pico-8 play session: no input (idle)

[t = 1 s] idle ~1s (no d-pad/buttons)
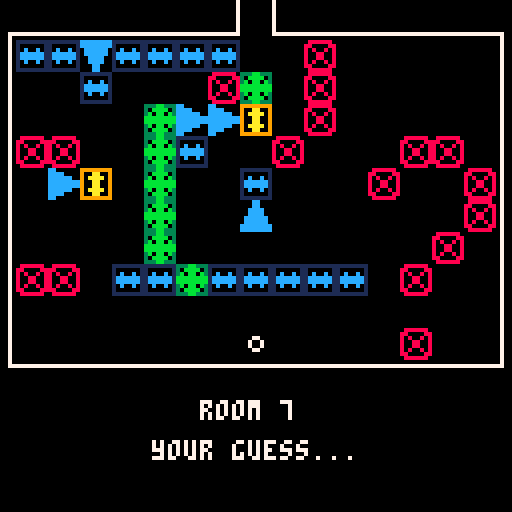

pico-8 cartridge
version 41
__lua__
-- cyberbox
-- by jakob
level = 0
num_levels = 17

phase_intro   = 0
phase_playing = 1
phase_win     = 2
phase_credits = 3
phase_boxes   = 4
phase_reset   = 5
phase         = phase_intro

max_x = 14
max_y = 9
btn_o = 4
btn_x = 5

names={
  "the lobby.",
  "no problem.",
  "think ahead.",
  "choices, choices.",
  "you can do it!",
  "chain reaction.",
  "your guess...",
  "go with the flow.",
  "don't get zapped!",
  "prioritize!",
  "fifty-fifty...",
  "watch your step!",
  "move it or lose it.",
  "zapperland",
  "logistics...",
  "last but not least.",
  "(...almost!)",
}

soundtrack={
   [0] = 18, -- space
   [4] =  6, -- pastoral
   [8] = 48, -- travel
  [10] = 14, -- sand
  [13] = 30, -- nostalgia
  [14] = 59, -- village
  [15] = 36, -- dungeon
  [16] = 55, -- puzzle
  [num_levels] = 18, -- space
}

phase_stack={}

function phase_push(new_phase)
  if (phase == new_phase) return
  del(phase_stack, phase)
  add(phase_stack, phase)
  phase = new_phase
end

function phase_pop()
  phase = phase_stack[#phase_stack]
  del(phase_stack, phase)
end

function credits()
  phase_push(phase_credits)
end

function update_credits()
  if btnp(btn_x) then
    phase_pop()
  end
end

function draw_credits()
  local lines={
    "pico-8 port:",
    "  (c) jakob, 2023",
    "",
    "original cyberbox:",
    "  (c) doug beeferman,",
    "      1991",
    "",
    "music:",
    "  (c) gruber, 2017",
    "",
    "fireworks:",
    "  (c) krystman, 2016",
  }
  local x=20
  local y=20
  cls()
  rectfill(x, y, 128-x, 128-y, 1)
  rect(x, y, 128-x, 128-y, 7)
  for i=1,#lines do
    print(lines[i], x+3, y+3+(i-1)*7)
  end
  print("credits", 64-14, y-10)
  print("❎ back", 64-12, 115)
end

function boxes()
  page = 1
  phase_push(phase_boxes)
end

box_pages = 7
function update_boxes()
  if btnp(0) then
    page -= 1
  elseif btnp(1) then
    page += 1
  elseif btnp(btn_x) then
    phase_pop()
  end
  if (page < 1) page = 1
  if (page > box_pages) page = box_pages
end

function cycle(xmin, xmax, period)
  local w = xmax - xmin
  local s = (time()*60/period)%(2*w)
  if (s < w) return xmin + s
  return xmax - (s-w)
end

function draw_boxes()
  cls()
  printc("types of boxes", 10)
  line(64-2*14, 16, 64+2*13, 16)

  if page == 1 then
    printc("you", 20)
    printc("you are not a box.", 65)
    printc("you push boxes.", 75)
    printc("like a true hero would.", 85)
    printc("or maybe a bully?", 95)
    spr(9, 60, 40)
  elseif page == 2 then
    printc("sliders", 20)
    printc("these boxes can move", 75)
    printc("in the directions", 85)
    printc("of their arrows.", 95)
    spr(3, 38, cycle(40, 64, 2))
    spr(4, cycle(60-12, 60+12, 2), 30)
    local x, y
    local t=(time()*60/2)%48
    if t <= 12 then
      x=50+t y=42
    elseif t <= 24 then
      x=62 y=42+(t-12)
    elseif t <= 36 then
      x=62-(t-24) y=54
    else
      x=50 y=54-(t-36)
    end
    spr(2, x, y)
  elseif page == 3 then
    printc("blockers", 20)
    printc("these boxes do not move at all.", 75)
    printc("ever.", 85)
    printc("don't even try.", 95)
    spr(1, 60-8, 45-8)
    spr(1, 60-8, 45+8)
    spr(1, 60+8, 45-8)
    spr(1, 60+8, 45+8)
  elseif page == 4 then
    printc("pushers", 20)
    printc("these exert a constant force", 75)
    printc("in the direction that they point", 85)
    printc("until stopped.", 95)
    local t=time()*60
    local off=t%64
    if (off > 32) off = 32
    spr(21, 48+off, 40)
    spr(53, 72-off, 50)
    spr(1, 88, 40)
    spr(3, 32, 50)
  elseif page == 5 then
    printc("zappers", 20)
    printc("these teleport you forward", 75)
    printc("when pushed from behind.", 85)
    printc("wheeeee!!!", 95)
    local x, y
    local t=(time()*60/2)%96
    if t <= 15 then
      x=40+t y=30
    elseif t <= 29 then
      x=51+t y=30
    elseif t <= 39 then
      x=80 y=30+t-29
    elseif t <= 48 then
      x=80 y=51+t-39
    elseif t <= 63 then
      x=80-(t-48) y=60
    elseif t <= 77 then
      x=54-(t-63) y=60
    elseif t <= 87 then
      x=40 y=60-(t-77)
    elseif t <= 96 then
      x=40 y=39-(t-87)
    else
      x=40+t-96 y=30
    end
    spr(9, x, y)
    spr(6, 40, 45)
    spr(22, 60, 30)
    spr(38, 80, 45)
    spr(54, 60, 60)
  elseif page == 6 then
    printc("selectors", 20)
    printc("these can only be pushed", 75)
    printc("via other blocks...", 85)
    spr(7, 50, 45)
    spr(8, 70, 45)
  else
    printc("selectors", 20)
    printc("...but you can pass", 75)
    printc("through the open kind.", 85)
    printc("if you ask nicely.", 95)
    spr(7, 50, 45)
    spr(8, 70, 45)
    spr(9, 50, cycle(30, 61, 2))
  end

  printc("⬅️  "..page.."/"..box_pages.."  ➡️", 110)
  print("❎ back", 100, 122)
end

function reset_progress()
  phase_push(phase_reset)
  reset_select = 0
end

function update_reset()
  if btnp(2) or btnp(3) then
    reset_select = (reset_select + 1)%2
  elseif btnp(btn_x) then
    if reset_select == 0 then
      do_reset_progress()
    else
      phase_pop()
    end
  end
end

function draw_reset()
  cls()
  printc("please confirm", 10)
  local x = 20
  local y = 20
  local fwidth = 28
  rectfill(x, y, 128-x, 128-y, 1)
  rect(x, y, 128-x, 128-y, 7)
  printc("this will reset", 25)
  printc("your progress and", 31)
  printc("start the game over", 37)
  printc("from the first level.", 43)
  printc("proceed?", 55)
  rectfill(fwidth, 68+reset_select*10, 128-fwidth, 76+reset_select*10)
  if reset_select == 0 then
    color(0)
  else
    color(7)
  end
  printc("yes, do it", 70)
  if reset_select == 1 then
    color(0)
  else
    color(7)
  end
  printc("nevermind, cancel", 80)
  color(7)
  printc("❎ accept", 100)
end

function do_reset_progress()
  dset(0, 5)
  level = 5
  phase = 0
  music(-1)
  load_level()
end

function _update()
  local fns={
    [phase_intro]   = update_intro,
    [phase_credits] = update_credits,
    [phase_win]     = update_win,
    [phase_boxes]   = update_boxes,
    [phase_reset]   = update_reset,
  }
  local fn = fns[phase]
  if fn != nil then
    fn()
    return
  end

  if btnp(0) then
    left()
  elseif btnp(1) then
    right()
  elseif btnp(2) then
    up()
  elseif btnp(3) then
    down()
  elseif btnp(btn_x) then
    load_level()
  end

  move_pushers()
end

function load_level()
  reload()
  setpos(7, 9)
  change_map_sprites(9, 0)
  fresh_level = true
end

function next_level()
  level += 1
  if (level == num_levels) then
    win()
  else
    dset(0, level)
    load_level()
  end
  level_music()
end

function level_music(force)
  local st = soundtrack[level]
  if st != nil then
    music(st)
    return
  end

  if force then
    for idx=level-1,0,-1 do
      local st = soundtrack[idx]
      if st != nil then
        music(st)
        return
      end
    end
  end
end

function win()
  phase = phase_win
  win_time = time()
end

function draw_win()
  local speed = 8
  local lines = {
    "pico-8 port (c) 2023",
    "by jakob",
    "",
    "original dos game (c) 1991",
    "by doug beeferman",
    "",
    "soundtrack (c) 2017",
    "by gruber",
    "",
    "fireworks (c) 2016",
    "by krystman",
  }
  local timing = {3, 6, 6.5, 25, 39}

  cls()
  draw_fireworks()
  color(7)

  local pos = 60
  if time()-win_time < timing[1] then
    pos = -100
  elseif time()-win_time > timing[2] then
    pos -= (time()-win_time-timing[2])*speed
  end
  local title = "cyberbox"
  local x = 9
  for i = 1, #title do
    print(sub(title, i, i), x+i*12, pos)
    rect(x+i*12-4, pos-3, x+i*12+6, pos-2+9)
  end

  pos = 128 - (time()-win_time-timing[3])*speed
  local y = pos
  for s in all(lines) do
    printc(s, y)
    y += 10
  end

  pos = 128 - (time()-win_time-timing[4])*speed
  if (pos < 50) pos = 50
  printc("thank you", pos)
  printc("for playing", pos+10)

  if time()-win_time > timing[5] then
    printc("(you can reset your progress", 100)
    printc("in the menu to start over)", 110)
  end
end

function update_win()
  update_fireworks()
end

-- x offset of map for current level
function lx()
  return (level % 8) * 15
end

-- y offset of map for current level
function ly()
  return (level \ 8) * 10
end

function up()
  if pos_x == 7 and pos_y == 0 then
    next_level()
    return
  end
  if pos_y > 1 and mget(lx()+pos_x, ly()+pos_y-1) == 6 then
    if mget(lx()+pos_x, ly()+pos_y-2) == 0 then
      setpos(pos_x, pos_y-2)
    end
    return
  end
  move(0, -1, 0)
end

function down()
  if pos_y < max_y-1 and mget(lx()+pos_x, ly()+pos_y+1) == 38 then
    if mget(lx()+pos_x, ly()+pos_y+2) == 0 then
      setpos(pos_x, pos_y+2)
    end
    return
  end
  move(0, 1, 0)
end

function right()
  if pos_x < max_x-1 and mget(lx()+pos_x+1, ly()+pos_y) == 22 then
    if mget(lx()+pos_x+2, ly()+pos_y) == 0 then
      setpos(pos_x+2, pos_y)
    end
    return
  end
  move(1, 0, 1)
end

function left()
  if pos_x > 1 and mget(lx()+pos_x-1, ly()+pos_y) == 54 then
    if mget(lx()+pos_x-2, ly()+pos_y) == 0 then
      setpos(pos_x-2, pos_y)
    end
    return
  end
  move(-1, 0, 1)
end

function move(xdir, ydir, flag)
  local next_x = pos_x+xdir
  local next_y = pos_y+ydir

  if (next_x < 0 or next_y < 0 or next_x == 15 or next_y == 10) return

  local s = mget(lx()+next_x, ly()+next_y)
  if (s == 8) return

  if s == 7 then
    setpos(next_x, next_y)
    return
  end

  while true do
    if next_x < 0 or next_y < 0 or next_x == 15 or next_y == 10 then
      break
    end

    s = mget(lx()+next_x, ly()+next_y)
    if s == 0 then
      while not (next_x-xdir == pos_x and next_y-ydir == pos_y) do
        s = mget(lx()+next_x-xdir, ly()+next_y-ydir)
        mset(lx()+next_x, ly()+next_y, s)
        next_x -= xdir
        next_y -= ydir
      end

      s = mget(lx()+next_x, ly()+next_y)
      if s != 7 then
        mset(lx()+next_x, ly()+next_y, 0)
      end

      setpos(next_x, next_y)
      break
    else
      if not fget(s, flag) then
        break
      end

      next_x += xdir
      next_y += ydir
    end
  end
end

function setpos(x, y)
  pos_x = x
  pos_y = y
  -- any time we move, mark the
  -- level as tainted
  fresh_level = false
end

function move_pushers()
  repeat
    local moved = false
    for y=0,9 do
      for x=0,15 do
        local s = mget(lx()+x, ly()+y)
        if s == 21 then
          if pusher(x, y, 1, 0, 1) then
            moved = true
          end
        elseif s == 53 then
          if pusher(x, y, -1, 0, 1) then
            moved = true
          end
        elseif s == 37 then
          if pusher(x, y, 0, 1, 0) then
            moved = true
          end
        elseif s == 5 then
          if pusher(x, y, 0, -1, 0) then
            moved = true
          end
        end
      end
    end
  until moved == false
end

-- returns true if moved
function pusher(x, y, xdir, ydir, flag)
  local next_x = x+xdir
  local next_y = y+ydir

  while true do
    if next_x < 0 or next_y < 0 or next_x == 15 or next_y == 10 then
      break
    end

    local last_s = mget(lx()+next_x-xdir, ly()+next_y-ydir)
    local s = mget(lx()+next_x, ly()+next_y)
    if s == 0 and (not (next_x == pos_x and next_y == pos_y) or last_s == 7) then
      while next_x != x or next_y != y do
        s = mget(lx()+next_x-xdir, ly()+next_y-ydir)
        mset(lx()+next_x, ly()+next_y, s)
        next_x -= xdir
        next_y -= ydir
      end

      mset(lx()+next_x, ly()+next_y, 0)
      return true
    else
      if not fget(s, flag) then
        break
      end

      next_x += xdir
      next_y += ydir
    end
  end
  return false
end

-- change all sprites of type
-- "old" with "new" on the map
function change_map_sprites(old, new)
  for x=0,15 do
    for y=0,10 do
      local s = mget(lx()+x, ly()+y)
      if (s == old) mset(lx()+x, ly()+y, new)
    end
  end
end

off_x = 4
off_y = 10

function border()
  rect(off_x-2, off_y-2, off_x+15*8+1, off_y+10*8+1, 7)
  line(off_x+7*8, off_y-2, off_x+8*8-1, off_y-2, 0)
  line(off_x+7*8-1, off_y-2, off_x+7*8-1, 0, 7)
  line(off_x+8*8, off_y-2, off_x+8*8, 0, 7)
end

function title()
  local x=50
  print("room " .. (level+1), x, 100)
  local n=names[level+1]
  if (n != nil) print(n, 64-#n*2, 110)
end

function _draw()
  local fns={
    [phase_intro]   = draw_intro,
    [phase_credits] = draw_credits,
    [phase_win]     = draw_win,
    [phase_boxes]   = draw_boxes,
    [phase_reset]   = draw_reset,
  }
  local fn = fns[phase]
  if fn != nil then
    fn()
    return
  end

  cls()
  map(lx(), ly(), off_x, off_y, 15, 10)
  border()
  title()
  spr(9, off_x+pos_x*8, off_y+pos_y*8)

  if not fresh_level then
    print("restart ❎", 86, 120)
  end
end

function update_intro()
  if btnp(btn_x) then
    phase = phase_playing
    level_music(true)
  elseif btnp(btn_o) then
    boxes()
  end
end

function draw_intro()
  cls()
  local title="cyberbox"
  local x=9
  local y=15
  for i=1,#title do
    print(sub(title, i, i), x+i*12, y)
    rect(x+i*12-4, y-3, x+i*12+6, y-2+9)
  end

  x=25
  y=6
  spr( 3, x+10, y+30)
  spr( 4, x+20, y+30)
  spr( 2, x+30, y+30)
  spr( 1, x+30, y+40)
  spr( 5, x+00, y+50)
  spr(37, x+10, y+50)
  spr(53, x+20, y+50)
  spr(21, x+30, y+50)
  spr( 6, x+00, y+60)
  spr(38, x+10, y+60)
  spr(54, x+20, y+60)
  spr(22, x+30, y+60)
  spr( 7, x+20, y+70)
  spr( 8, x+30, y+70)
  print("sliders", x+43, y+31)
  print("blockers", x+43, y+41)
  print("pushers", x+43, y+51)
  print("zappers", x+43, y+61)
  print("selectors", x+43, y+71)
  local v="start"
  if (level != 0) v="continue"
  print("❎ "..v, 64-6*2, 100)
  print("🅾️ help", 64-6*2, 110)
end

function printc(s, y)
  print(s, 64-2*#s, y)
end

menuitem(1, "help", boxes)
menuitem(2, "credits", credits)
menuitem(3, "reset progress", reset_progress)

cartdata("jakob_cyberbox_1")
level = dget(0)
load_level()
-->8
-- firework particles
-- adapted from krystman
-- https://www.lexaloffle.com/bbs/?pid=33755

function _init()
  particles={}
  next_firework=time()+rnd(0.75)
  next_level()
  next_level()
  next_level()
  next_level()
  next_level()
  next_level()
end

function update_fireworks()
 if time() > next_firework then
  boom(rnd(128),rnd(128))
  next_firework=time()+rnd(0.75)
 end
 update_particles()
end

function draw_fireworks()
 draw_particles()
end

function boom(_x,_y)
 sfx(40, 3)
 -- crate 100 particles at a location
 for i=0,100 do
  spawn_particle(_x,_y)
 end
end

function spawn_particle(_x,_y)
 -- create a new particle
 local new={}

 -- generate a random angle
 -- and speed
 local angle = rnd()
 local speed = 1+rnd(2)

 new.x=_x --set start position
 new.y=_y --set start position
 -- set velocity based on
 -- speed and angle
 new.dx=sin(angle)*speed
 new.dy=cos(angle)*speed

 --add a random starting age
 --to add more variety
 new.age=flr(rnd(25))

 --add the particle to the list
 add(particles, new)
end

function update_particles()
 --iterate trough all particles
 for p in all(particles) do
  --delete old particles
  --or if particle left
  --the screen
  if p.age > 80
   or p.y > 128
   or p.y < 0
   or p.x > 128
   or p.x < 0
   then
   del(particles,p)
  else

   --move particle
   p.x+=p.dx
   p.y+=p.dy

   --age particle
   p.age+=1

   --add gravity
   p.dy+=0.15
  end
 end
end

function draw_particles()
--iterate trough all particles
 local col
 for p in all(particles) do
  --change color depending on age
  if p.age > 60 then col=8
  elseif p.age > 40 then col=9
  elseif p.age > 20 then col=10
  else col=7 end

  line(p.x,p.y,p.x+p.dx,p.y+p.dy,col)
 end
end
__gfx__
0000000008888880333bb3339999999911111111000cc00000022000777007777770077700000000000000000000000000000000000000000000000000000000
000000008800008830bbbb03900aa00910000001000cc00000022000700000077700007700000000000000000000000000000000000000000000000000000000
00000000808008083b0bb0b390aaaa0910c00c0100cccc0000222200700000077070070700077000000000000000000000000000000000000000000000000000
0000000080088008bbbbbbbb900aa0091cccccc100cccc0000222200000000000007700000700700000000000000000000000000000000000000000000000000
0000000080088008bbbbbbbb900aa0091cccccc10cccccc002222220000000000007700000700700000000000000000000000000000000000000000000000000
00000000808008083b0bb0b390aaaa0910c00c010cccccc002222220700000077070070700077000000000000000000000000000000000000000000000000000
000000008800008830bbbb03900aa00910000001cccccccc22200222700000077700007700000000000000000000000000000000000000000000000000000000
0000000008888880333bb3339999999911111111cccccccc22000022777007777770077700000000000000000000000000000000000000000000000000000000
0000000000000000000000000000000000000000cc00000022000000000000000000000000000000000000000000000000000000000000000000000000000000
0000000000000000000000000000000000000000cccc000022220000000000000000000000000000000000000000000000000000000000000000000000000000
0000000000000000000000000000000000000000cccccc0002222200000000000000000000000000000000000000000000000000000000000000000000000000
0000000000000000000000000000000000000000cccccccc00222222000000000000000000000000000000000000000000000000000000000000000000000000
0000000000000000000000000000000000000000cccccccc00222222000000000000000000000000000000000000000000000000000000000000000000000000
0000000000000000000000000000000000000000cccccc0002222200000000000000000000000000000000000000000000000000000000000000000000000000
0000000000000000000000000000000000000000cccc000022220000000000000000000000000000000000000000000000000000000000000000000000000000
0000000000000000000000000000000000000000cc00000022000000000000000000000000000000000000000000000000000000000000000000000000000000
0000000000000000000000000000000000000000cccccccc22000022000000000000000000000000000000000000000000000000000000000000000000000000
0000000000000000000000000000000000000000cccccccc22200222000000000000000000000000000000000000000000000000000000000000000000000000
00000000000000000000000000000000000000000cccccc002222220000000000000000000000000000000000000000000000000000000000000000000000000
00000000000000000000000000000000000000000cccccc002222220000000000000000000000000000000000000000000000000000000000000000000000000
000000000000000000000000000000000000000000cccc0000222200000000000000000000000000000000000000000000000000000000000000000000000000
000000000000000000000000000000000000000000cccc0000222200000000000000000000000000000000000000000000000000000000000000000000000000
0000000000000000000000000000000000000000000cc00000022000000000000000000000000000000000000000000000000000000000000000000000000000
0000000000000000000000000000000000000000000cc00000022000000000000000000000000000000000000000000000000000000000000000000000000000
0000000000000000000000000000000000000000000000cc00000022000000000000000000000000000000000000000000000000000000000000000000000000
00000000000000000000000000000000000000000000cccc00002222000000000000000000000000000000000000000000000000000000000000000000000000
000000000000000000000000000000000000000000cccccc00222220000000000000000000000000000000000000000000000000000000000000000000000000
0000000000000000000000000000000000000000cccccccc22222200000000000000000000000000000000000000000000000000000000000000000000000000
0000000000000000000000000000000000000000cccccccc22222200000000000000000000000000000000000000000000000000000000000000000000000000
000000000000000000000000000000000000000000cccccc00222220000000000000000000000000000000000000000000000000000000000000000000000000
00000000000000000000000000000000000000000000cccc00002222000000000000000000000000000000000000000000000000000000000000000000000000
0000000000000000000000000000000000000000000000cc00000022000000000000000000000000000000000000000000000000000000000000000000000000
__gff__
0000030102000003030000000000000000000000000000000000000000000000000000000000000000000000000000000000000000000000000000000000000000000000000000000000000000000000000000000000000000000000000000000000000000000000000000000000000000000000000000000000000000000000
0000000000000000000000000000000000000000000000000000000000000000000000000000000000000000000000000000000000000000000000000000000000000000000000000000000000000000000000000000000000000000000000000000000000000000000000000000000000000000000000000000000000000000
__map__
0000000001000000000001000000000000000000010000000101000000000100000100000100000000010000000000000000000204020202020225000000000000000100000000000404000000000100002500000000000000000404250404040400000100000000000000000000000100010000000000000000000000000000
0000000000040304030400000000000000000001010000000001000000000000030100010000000303000001000000000001000000000100010004030001000000000001000300040001000000000404042504040404040403350000040000000102000100000000000001010000010006000100000101000000000000000000
0300000000000200020000000000030000040404040403040404000001030003020101010101010202010100000000010100010101000000040000000100010003000300010000000100000000000000000400000000000102000000000002151503000100000000000100000100000304030000000101000000000000000000
0300010000010003000100000100030000010000000002030000010101030000030000040000000300000001000001000000000000010101010001030100010103010003000101010000030000000000000000000000000003000101000002040000010000000101000000260000000201020000000101000000000000000000
0000000000000000000000000000000300040000000000020000000000030001000000000001010201000100000001000400010100040000000001000100012525010000030000010000000000000000000100000000000003000015030002000004000000010000010001000100000301030000000101000000000000000000
0001000100040002000400010001000302000101000000000000010000000000010101010000010300000404000001000103000001000400000100000003040404020000000100010000001504040403010101010101010103010000000002000005000000000000010615030000000404040400000000000000000000000000
0000000000000000000000000000000301010000010101010000000001000001000000000100010301000404000301000103000000010101010002000003010000010101000100010001010101010100010001000000010103000000000002000000000000000001000001000101010501050500000101000000000000000000
0300010000010003000100000100030300000300000101010000010004000000010202000100000015030100000335033503350004040404000000000002010000000101010100040402000000000000040000000000000103000101000404020404040404000100000001000100360000010000000101000000000000000000
0300000000000000000000000000030300010002030000010000040301000000000303000001000001000200000001000100010101010000000000000103010101010101010100020404000000000000010101010101030204000000000000000000000000000000000001010100360000010000000000000000000000000000
0000000004040009000404000000000000010001000009040000010004000000010000010009010001000200010000000000000009010004040404000000000000000009010000000000000000000000000009010000000005000000000000000009000000000100000000000000360009010000000000000000000000000000
0000000000012525250000042500000001000000000100010001000000000000000001010125010101010000000000012500080404000025000000000000000000000808080000000000000000160016001600160036003600000002000000040425040425040425040000000000000100360000000000000000000000000000
0304040404020404020000000400000015030000000004000000010101010000000100000404040204000100000000000400000001000003000000000000000000000000010101010000000016001600360036003600160036000002000001010103010008000008000101000000010001000101010100000000000000000000
0001012600001600360000010000000000020100000100010101000000000000010002040404040000000001000106010300000000010102010000000000000000010101000000360000000600260006000600260006002600060001010100000103010007000007000000030703000001000100000100010000000000000000
0600010000010100010101000000000000030000010004000000000000000000010000040404020404000001000000000304040404040435000300000101010101000000000001010000000036003600160036002600360036000600000101010003010007000007000600080108010000030000040704000000000000000000
0000010101003600160001000000000000030000011503010000000101000000010004020404020404000001000000360000020001260101010000000000000000000101010100000100012600260006000600260036001600060003030001000008010101020001000036070007000100080101010100010000000000000000
0001003600000100010001010601010001030000010000010101010000000000010000040404020404000001000000360000020000020000040400000000010000000004000000003600000016003600360036001600060016000107070601000007000001000101010100000000000100070000040704000000000000000000
0600060026000100010000040404000600040204040400011515150202020000000100000004000000000100000000360000020000020001010506060100010101010101000100010000000600260026002600260006000600260003030001000007000001000100000000000000000126080101010100010000000000000000
0036001600260106010000000025000001030000010106010100000000000000000000000100010000000000000000000101000101010001000000000000000000020036000100010000000036001600160036001600160016000101000101010001000101000000000000000000000100031600040704000000000000000000
1600060026000100010000040204000000000101000000000000000000000000000000012501250100000000000000000000080004000800000000000000000000000101000000000004002600060006000600060006002600060000000000000000000000000000000004040204003600000101260100010000000000000000
0036003600010109010000000000010000000000000009000000000101010000000000040409040400000000000000000000080009000800000000000000000000000009010000010105010016003600360009001600160016000000000001000009000001000000000000050005000109010100000000000000000000000000
0000030003000025000001000001000000000000000000000000000000000000000000000000000000000000000000000000000000000000000000000000000000000000000000000000000000000000000000000000000000000000000000000000000000000000000000000000000000000000000000000000000000000000
0000030003000302030001000001000000000000000000000000000000000000000000000000000000000000000000000000000000000000000000000000000000000000000000000000000000000000000000000000000000000000000000000000000000000000000000000000000000000000000000000000000000000000
0000000300000302030001000001000000000000000000000000000000000000000000000000000000000000000000000000000000000000000000000000000000000000000000000000000000000000000000000000000000000000000000000000000000000000000000000000000000000000000000000000000000000000
0000000300000302030001000001000000000000000000000000000000000000000000000000000000000000000000000000000000000000000000000000000000000000000000000000000000000000000000000000000000000000000000000000000000000000000000000000000000000000000000000000000000000000
0000000300000005000000010100000000000000000000000000000000000000000000000000000000000000000000000000000000000000000000000000000000000000000000000000000000000000000000000000000000000000000000000000000000000000000000000000000000000000000000000000000000000000
0000000000000000000000000000000000000000000000000000000000000000000000000000000000000000000000000000000000000000000000000000000000000000000000000000000000000000000000000000000000000000000000000000000000000000000000000000000000000000000000000000000000000000
0004000000040003000300000300000000000000000000000000000000000000000000000000000000000000000000000000000000000000000000000000000000000000000000000000000000000000000000000000000000000000000000000000000000000000000000000000000000000000000000000000000000000000
0004000400040003000302000300000000000000000000000000000000000000000000000000000000000000000000000000000000000000000000000000000000000000000000000000000000000000000000000000000000000000000000000000000000000000000000000000000000000000000000000000000000000000
0000040404000003000300020300000000000000000000000000000000000000000000000000000000000000000000000000000000000000000000000000000000000000000000000000000000000000000000000000000000000000000000000000000000000000000000000000000000000000000000000000000000000000
0000040004000009000300000300000000000000000000000000000000000000000000000000000000000000000000000000000000000000000000000000000000000000000000000000000000000000000000000000000000000000000000000000000000000000000000000000000000000000000000000000000000000000
